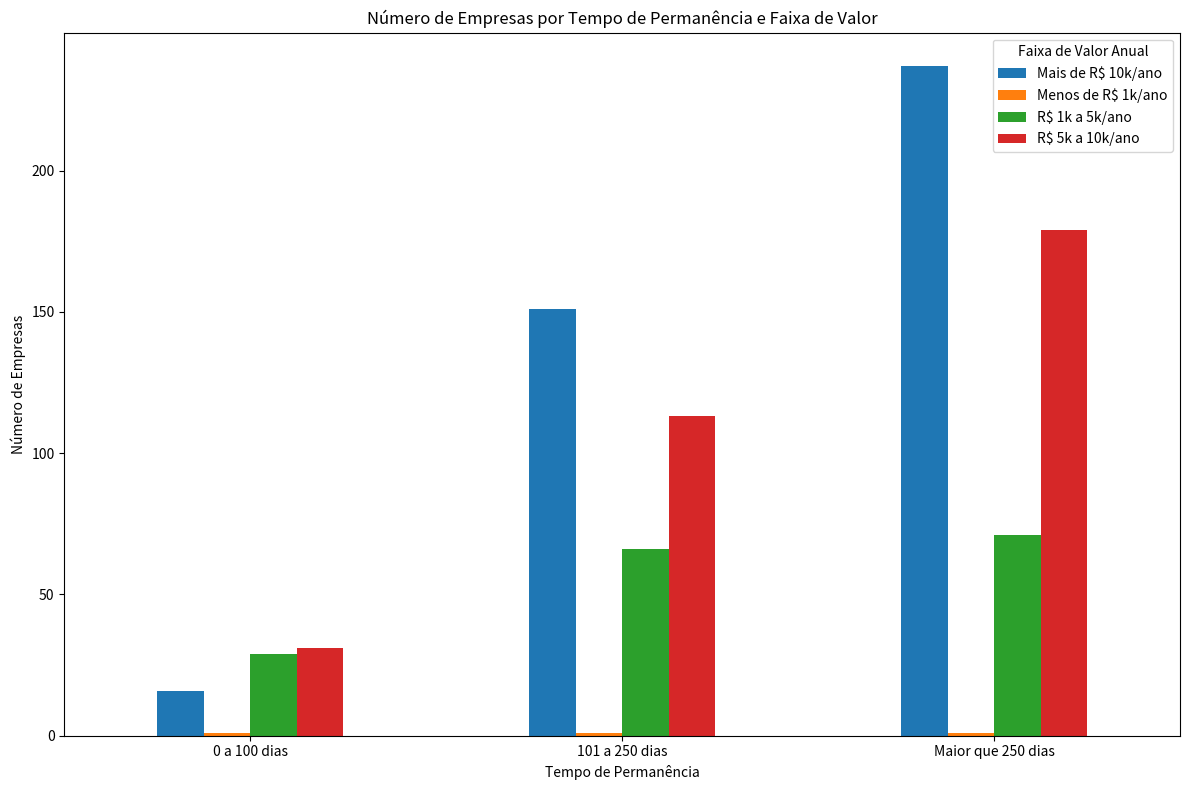

Here is the Python script that generated this plot:
import pandas as pd
import matplotlib.pyplot as plt

# Dados fornecidos
data = {
    'tempo_permanencia': ['0 a 100 dias', '101 a 250 dias', 'Maior que 250 dias',
                          '0 a 100 dias', '101 a 250 dias', 'Maior que 250 dias',
                          '0 a 100 dias', '101 a 250 dias', 'Maior que 250 dias',
                          '0 a 100 dias', '101 a 250 dias', 'Maior que 250 dias'],
    'faixa_valor_anual': ['Mais de R$ 10k/ano', 'Mais de R$ 10k/ano', 'Mais de R$ 10k/ano',
                          'Menos de R$ 1k/ano', 'Menos de R$ 1k/ano', 'Menos de R$ 1k/ano',
                          'R$ 1k a 5k/ano', 'R$ 1k a 5k/ano', 'R$ 1k a 5k/ano',
                          'R$ 5k a 10k/ano', 'R$ 5k a 10k/ano', 'R$ 5k a 10k/ano'],
    'numero_empresas': [16, 151, 237, 1, 1, 1, 29, 66, 71, 31, 113, 179]
}

df = pd.DataFrame(data)

# Reorganizar os dados para o gráfico
df_pivot = df.pivot(index='tempo_permanencia', columns='faixa_valor_anual', values='numero_empresas')

# Criar o gráfico
df_pivot.plot(kind='bar', figsize=(12, 8))
plt.title('Número de Empresas por Tempo de Permanência e Faixa de Valor')
plt.xlabel('Tempo de Permanência')
plt.ylabel('Número de Empresas')
plt.xticks(rotation=0)
plt.legend(title='Faixa de Valor Anual')
plt.tight_layout()

# Exibir o gráfico
plt.show()
